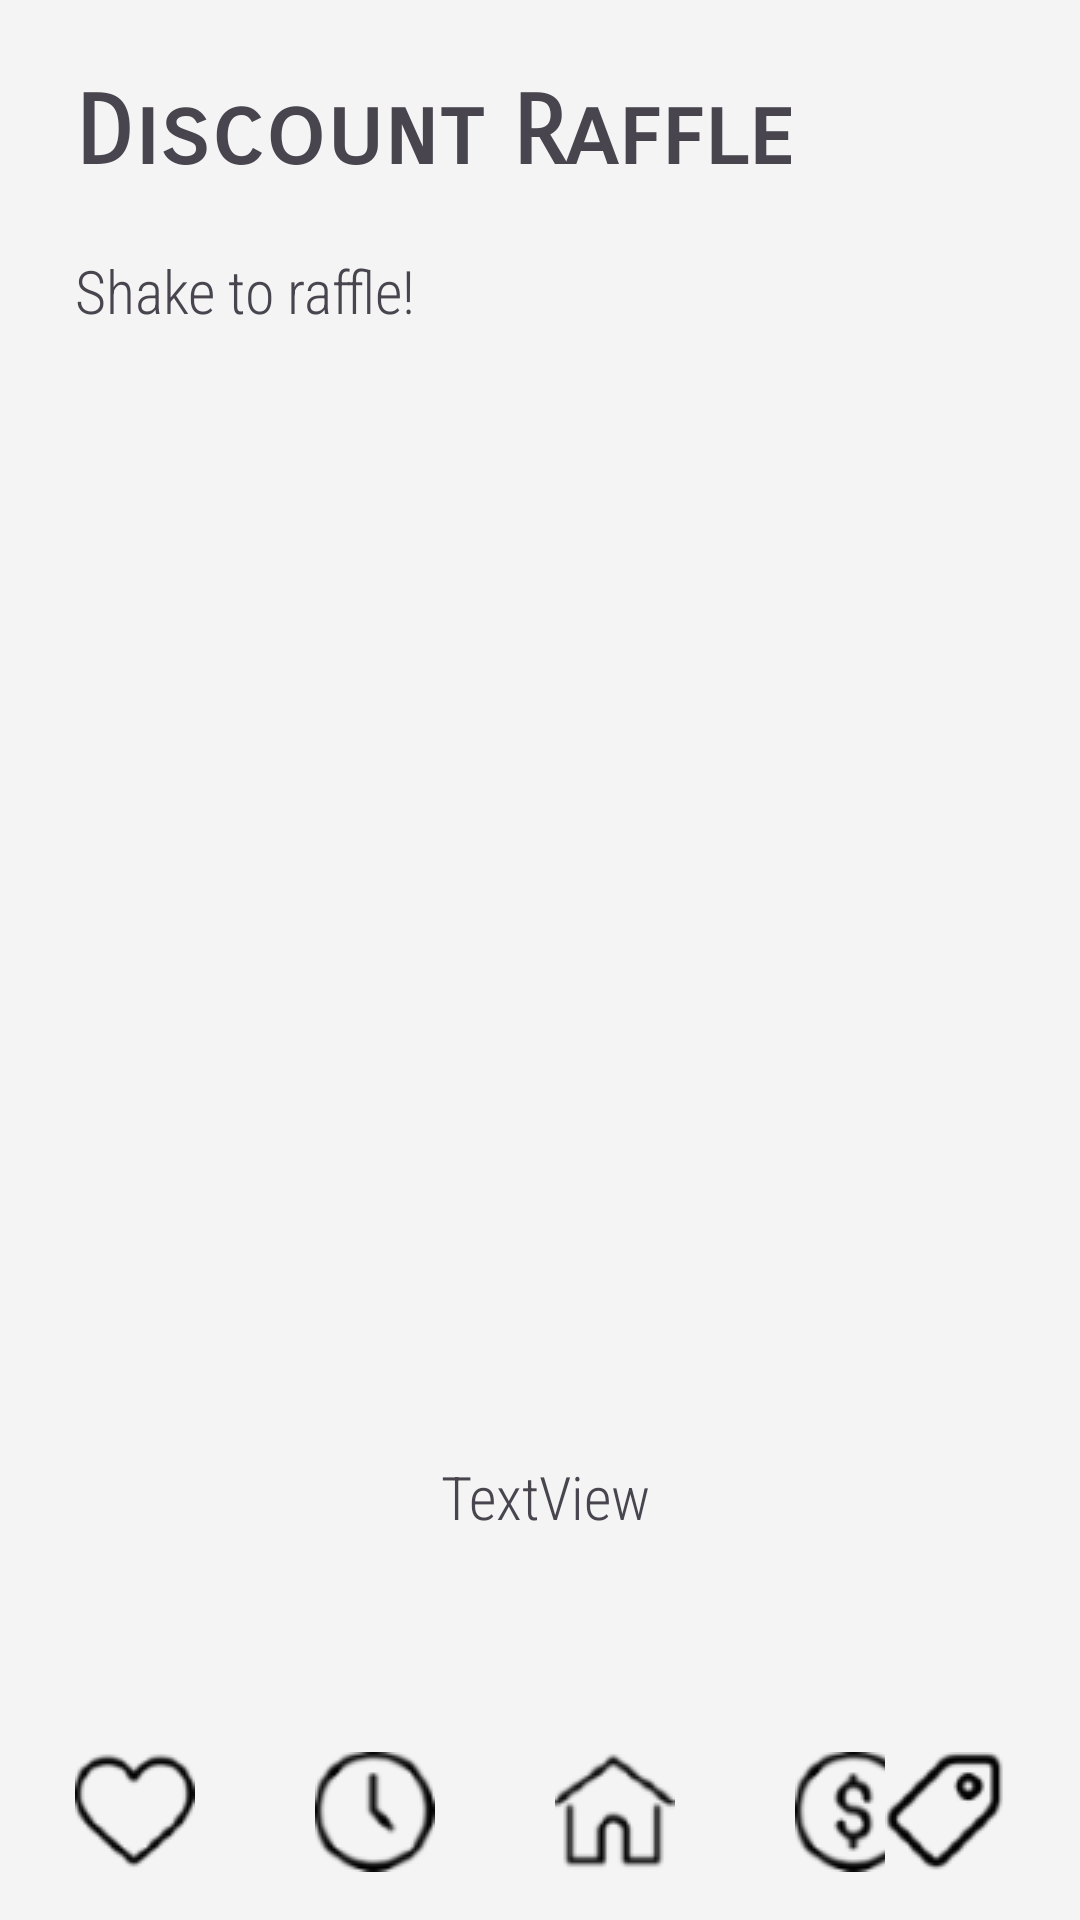

Android layout source for this screen:
<!-- AndroidManifest.xml: application theme Theme.MarketMate -->
<!-- res/layout/activity_discount_raffle.xml -->
<?xml version="1.0" encoding="utf-8"?>
<androidx.constraintlayout.widget.ConstraintLayout xmlns:android="http://schemas.android.com/apk/res/android"
    xmlns:app="http://schemas.android.com/apk/res-auto"
    xmlns:tools="http://schemas.android.com/tools"
    android:layout_width="match_parent"
    android:layout_height="match_parent"
    android:background="@color/background"
    tools:context=".Discount_raffle">

    <androidx.appcompat.widget.Toolbar
        android:id="@+id/toolbar2"
        android:layout_width="0dp"
        android:layout_height="wrap_content"
        android:background="@color/background"
        android:minHeight="?attr/actionBarSize"
        android:theme="?attr/actionBarTheme"
        app:layout_constraintBottom_toBottomOf="parent"
        app:layout_constraintEnd_toEndOf="parent"
        app:layout_constraintStart_toStartOf="parent" />

    <ImageButton
        android:id="@+id/homeBtn"
        android:layout_width="wrap_content"
        android:layout_height="wrap_content"
        android:layout_marginStart="40dp"
        android:layout_marginTop="8dp"
        android:background="@color/background"
        app:layout_constraintStart_toEndOf="@+id/clockBtn"
        app:layout_constraintTop_toTopOf="@+id/toolbar2"
        app:srcCompat="@drawable/home" />

    <ImageButton
        android:id="@+id/favBtn"
        android:layout_width="wrap_content"
        android:layout_height="wrap_content"
        android:layout_marginStart="25dp"
        android:layout_marginTop="8dp"
        android:background="@color/background"
        app:layout_constraintStart_toStartOf="@+id/toolbar2"
        app:layout_constraintTop_toTopOf="@+id/toolbar2"
        app:srcCompat="@drawable/heart_hollow" />

    <ImageButton
        android:id="@+id/clockBtn"
        android:layout_width="wrap_content"
        android:layout_height="wrap_content"
        android:layout_marginStart="40dp"
        android:layout_marginTop="8dp"
        android:background="@color/background"
        app:layout_constraintStart_toEndOf="@+id/favBtn"
        app:layout_constraintTop_toTopOf="@+id/toolbar2"
        app:srcCompat="@drawable/clock" />

    <ImageButton
        android:id="@+id/budBtn"
        android:layout_width="wrap_content"
        android:layout_height="wrap_content"
        android:layout_marginStart="40dp"
        android:layout_marginTop="8dp"
        android:background="@color/background"
        app:layout_constraintStart_toEndOf="@+id/homeBtn"
        app:layout_constraintTop_toTopOf="@+id/toolbar2"
        app:srcCompat="@drawable/dollar" />

    <ImageButton
        android:id="@+id/DisBtn"
        android:layout_width="wrap_content"
        android:layout_height="wrap_content"
        android:layout_marginTop="8dp"
        android:layout_marginEnd="25dp"
        android:background="@color/background"
        app:layout_constraintEnd_toEndOf="@+id/toolbar2"
        app:layout_constraintTop_toTopOf="@+id/toolbar2"
        app:srcCompat="@drawable/sale" />

    <TextView
        android:id="@+id/rtitleView"
        android:layout_width="wrap_content"
        android:layout_height="wrap_content"
        android:layout_marginStart="25dp"
        android:layout_marginTop="25dp"
        android:fontFamily="sans-serif-smallcaps"
        android:text="Discount Raffle"
        android:textSize="32sp"
        android:textStyle="bold"
        app:layout_constraintStart_toStartOf="parent"
        app:layout_constraintTop_toTopOf="parent" />

    <TextView
        android:id="@+id/codeView"
        android:layout_width="wrap_content"
        android:layout_height="wrap_content"
        android:layout_marginStart="179dp"
        android:layout_marginTop="80dp"
        android:layout_marginEnd="175dp"
        android:fontFamily="sans-serif-condensed-light"
        android:text="TextView"
        android:textSize="20sp"
        app:layout_constraintEnd_toEndOf="parent"
        app:layout_constraintStart_toStartOf="parent"
        app:layout_constraintTop_toBottomOf="@+id/imageView" />

    <ImageView
        android:id="@+id/imageView"
        android:layout_width="0dp"
        android:layout_height="272dp"
        android:layout_marginStart="70dp"
        android:layout_marginTop="70dp"
        android:layout_marginEnd="70dp"
        app:layout_constraintEnd_toEndOf="parent"
        app:layout_constraintStart_toStartOf="parent"
        app:layout_constraintTop_toBottomOf="@+id/rtitleView"
        tools:srcCompat="@tools:sample/avatars" />

    <TextView
        android:id="@+id/desView"
        android:layout_width="wrap_content"
        android:layout_height="wrap_content"
        android:layout_marginStart="25dp"
        android:layout_marginTop="20dp"
        android:fontFamily="sans-serif-condensed-light"
        android:text="Shake to raffle!"
        android:textSize="20sp"
        app:layout_constraintStart_toStartOf="parent"
        app:layout_constraintTop_toBottomOf="@+id/rtitleView" />
</androidx.constraintlayout.widget.ConstraintLayout>
<!-- resources referenced by this layout -->
<resources>
  <color name="background">#F4F4F4</color>
  <!-- drawable clock: png bitmap (drawable, 1562 bytes) -->
  <!-- drawable dollar: png bitmap (drawable, 1854 bytes) -->
  <!-- drawable heart_hollow: png bitmap (drawable, 1339 bytes) -->
  <!-- drawable home: png bitmap (drawable, 1215 bytes) -->
  <!-- drawable sale: png bitmap (drawable, 1363 bytes) -->
  <style name="Theme.MarketMate" parent="Base.Theme.MarketMate" />
  <style name="Base.Theme.MarketMate" parent="Theme.Material3.DayNight.NoActionBar">
          
          
      </style>
</resources>
